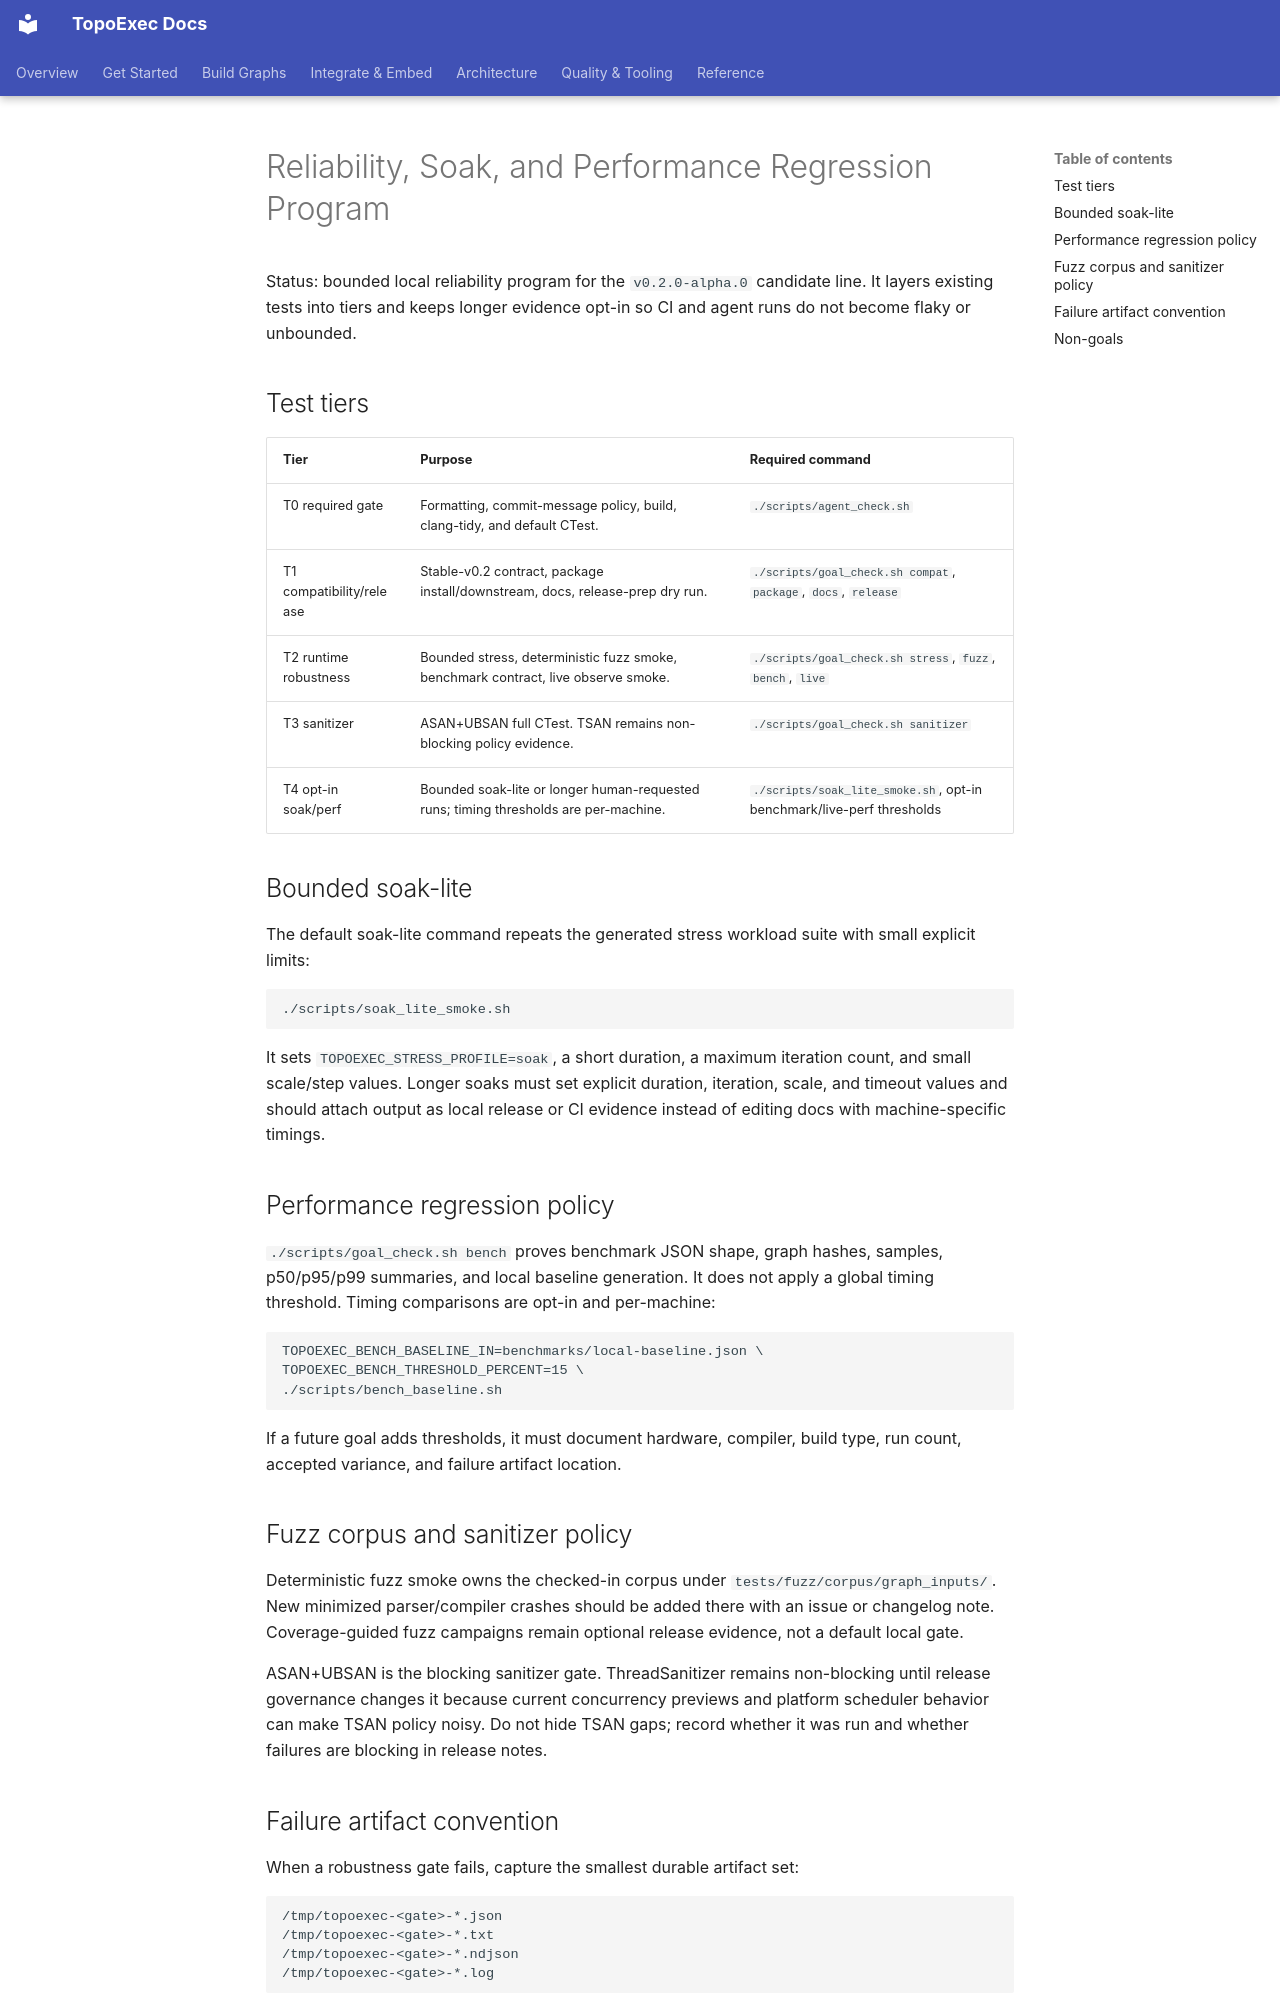

repository: sean2077/topoexec · page: 24-testing/reliability-program/index.html · generator: mkdocs

# Reliability, Soak, and Performance Regression Program

Status: bounded local reliability program for the `v0.2.0-alpha.0` candidate
line. It layers existing tests into tiers and keeps longer evidence opt-in so
CI and agent runs do not become flaky or unbounded.

## Test tiers

| Tier | Purpose | Required command |
| --- | --- | --- |
| T0 required gate | Formatting, commit-message policy, build, clang-tidy, and default CTest. | `./scripts/agent_check.sh` |
| T1 compatibility/release | Stable-v0.2 contract, package install/downstream, docs, release-prep dry run. | `./scripts/goal_check.sh compat`, `package`, `docs`, `release` |
| T2 runtime robustness | Bounded stress, deterministic fuzz smoke, benchmark contract, live observe smoke. | `./scripts/goal_check.sh stress`, `fuzz`, `bench`, `live` |
| T3 sanitizer | ASAN+UBSAN full CTest. TSAN remains non-blocking policy evidence. | `./scripts/goal_check.sh sanitizer` |
| T4 opt-in soak/perf | Bounded soak-lite or longer human-requested runs; timing thresholds are per-machine. | `./scripts/soak_lite_smoke.sh`, opt-in benchmark/live-perf thresholds |

## Bounded soak-lite

The default soak-lite command repeats the generated stress workload suite with
small explicit limits:

```bash
./scripts/soak_lite_smoke.sh
```

It sets `TOPOEXEC_STRESS_PROFILE=soak`, a short duration, a maximum iteration
count, and small scale/step values. Longer soaks must set explicit duration,
iteration, scale, and timeout values and should attach output as local release
or CI evidence instead of editing docs with machine-specific timings.

## Performance regression policy

`./scripts/goal_check.sh bench` proves benchmark JSON shape, graph hashes,
samples, p50/p95/p99 summaries, and local baseline generation. It does not apply
a global timing threshold. Timing comparisons are opt-in and per-machine:

```bash
TOPOEXEC_BENCH_BASELINE_IN=benchmarks/local-baseline.json \
TOPOEXEC_BENCH_THRESHOLD_PERCENT=15 \
./scripts/bench_baseline.sh
```

If a future goal adds thresholds, it must document hardware, compiler, build
type, run count, accepted variance, and failure artifact location.

## Fuzz corpus and sanitizer policy

Deterministic fuzz smoke owns the checked-in corpus under
`tests/fuzz/corpus/graph_inputs/`. New minimized parser/compiler crashes should
be added there with an issue or changelog note. Coverage-guided fuzz campaigns
remain optional release evidence, not a default local gate.

ASAN+UBSAN is the blocking sanitizer gate. ThreadSanitizer remains non-blocking
until release governance changes it because current concurrency previews and
platform scheduler behavior can make TSAN policy noisy. Do not hide TSAN gaps;
record whether it was run and whether failures are blocking in release notes.
